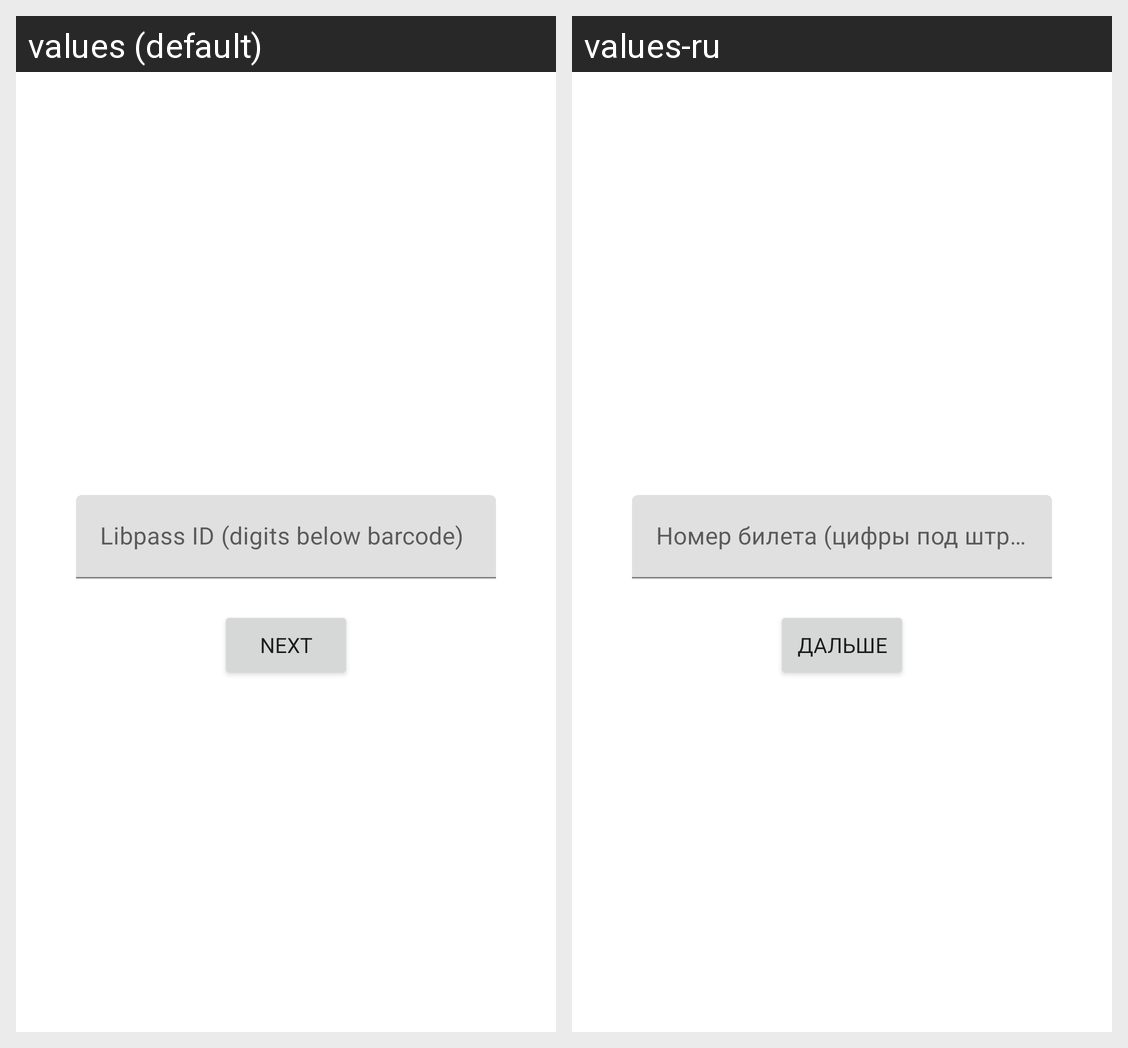

Locale-by-locale string values for the Android screen shown in this grid:
Android screen res/layout/fragment_enter_manually.xml rendered under 2 locales, left to right: values (default), values-ru. Device: Nexus 5 (rendered at 1080×1920; each locale shown at half size, 540×960, under a caption strip naming it); theme Theme.LibPass.
Strings drawn on this screen, with the default value and each locale's value (text and hints the layout hard-codes, and strings that could not be matched under every locale, appear in the picture but are not listed):

libpass_id
  values: Libpass ID (digits below barcode)
  values-ru: Номер билета (цифры под штрих-кодом

next
  values: Next
  values-ru: Дальше
